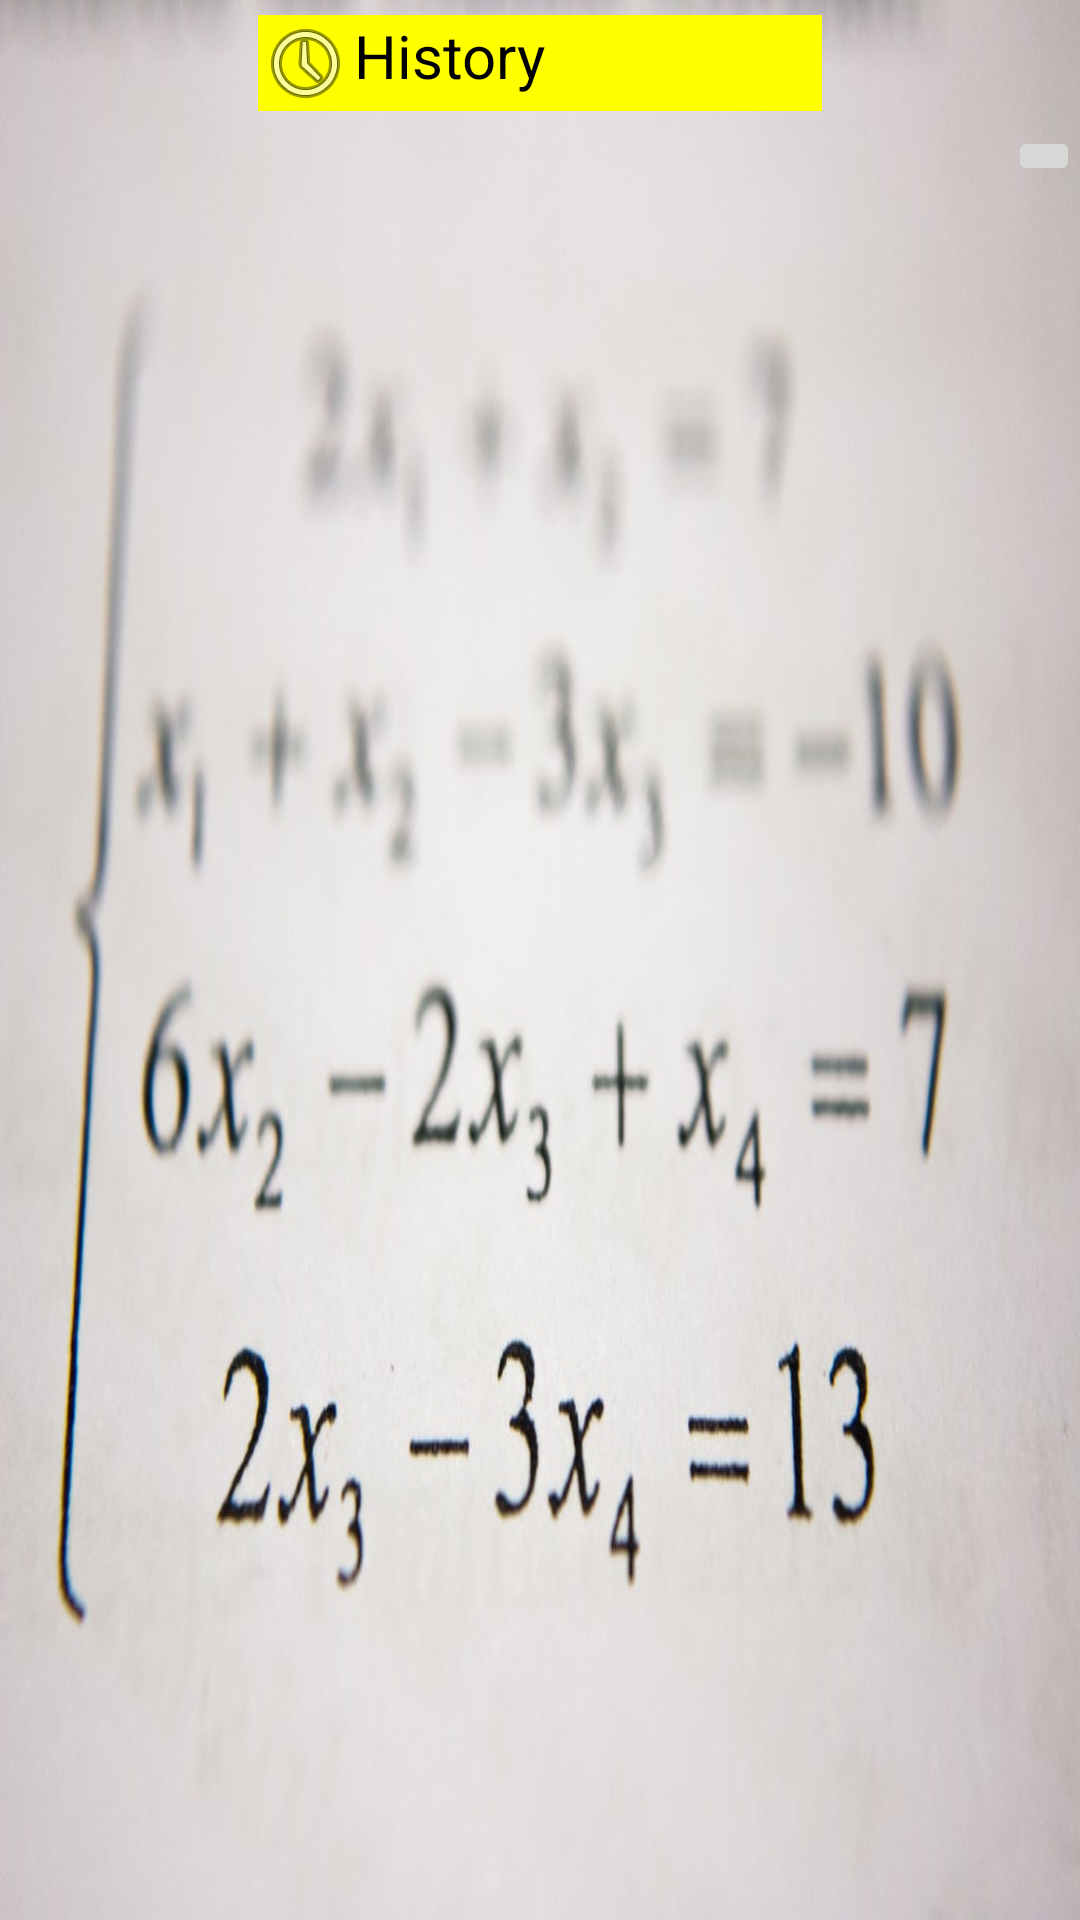

The Android layout XML behind this screen, and the referenced resources:
<!-- AndroidManifest.xml: application theme AppTheme.NoActionBar -->
<!-- res/layout/fragment_three.xml -->
<?xml version="1.0" encoding="utf-8"?>
<LinearLayout xmlns:android="http://schemas.android.com/apk/res/android"
    xmlns:app="http://schemas.android.com/apk/res-auto"
    android:layout_width="match_parent"
    android:layout_height="match_parent"
    android:background="@drawable/frag3"
    android:orientation="vertical"
    android:gravity="center_horizontal" >

    <TextView
        android:layout_width="188dp"
        android:layout_height="wrap_content"
        android:layout_margin="5dp"
        android:text="History"
        android:textColor="#000"
        android:textSize="20sp"
        android:background="#FF0"
        android:drawableLeft="@android:drawable/ic_menu_recent_history"
        />

    <ListView
        android:id="@+id/list"
        android:layout_width="fill_parent"
        android:layout_height="wrap_content"
        android:divider="#4b94c4"
        android:dividerHeight="1dp"
        android:listSelector="#a3a2de" />
    <ImageButton
        android:id="@+id/deltebtn"
        android:layout_height="wrap_content"
        android:layout_width="wrap_content"
        android:layout_gravity="right"
        android:onClick="deleteHistory"
        app:srcCompat="@drawable/baseline_delete_forever_24"
        />
</LinearLayout>
<!-- resources referenced by this layout -->
<resources>
  <!-- drawable frag3: jpg bitmap (drawable, 62530 bytes) -->
  <style name="AppTheme.NoActionBar" parent="Theme.MaterialComponents.Light.NoActionBar">
          
          <item name="colorPrimary">@color/colorPrimary</item>
          <item name="colorPrimaryDark">@color/colorPrimaryDark</item>
          <item name="colorAccent">@color/colorAccent</item>
      </style>
  <color name="colorPrimary">#113061</color>
  <color name="colorPrimaryDark">#00574B</color>
  <color name="colorAccent">#47d81b</color>
</resources>
